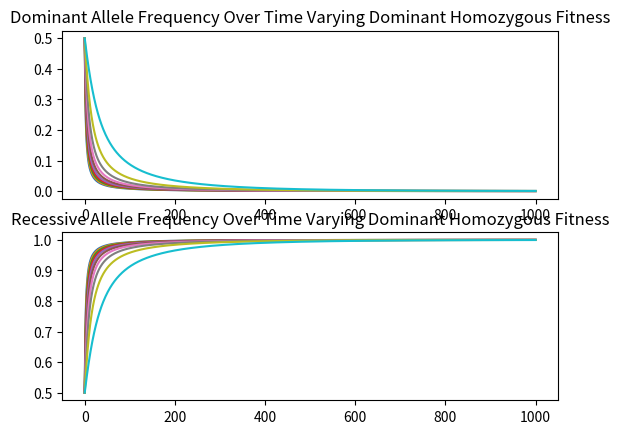
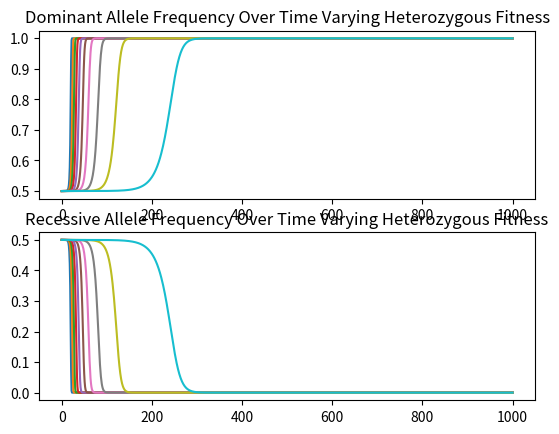
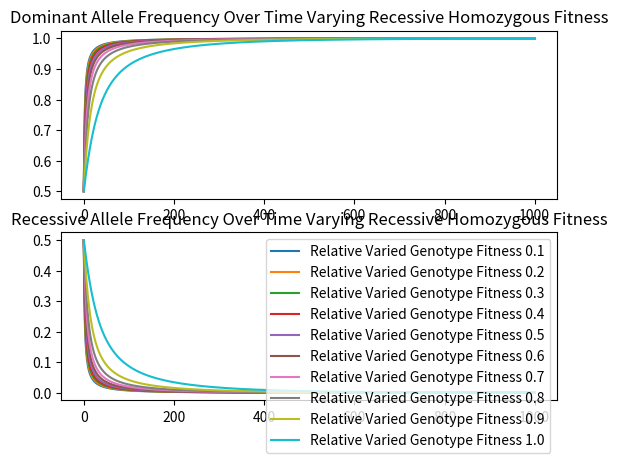

Here is the Python script that generated these plots, in order:
import numpy as np
import matplotlib.pyplot as plt

def af_sim(p,q,gens,pfit,qfit,pqfit):
    '''runs a simulation of allele frequency changes in a population over a number of generations, using initial allele
    frequencies and the relative fitness of a genotype. It assumes that population is constant, that the relative fitness
    of each genotype is constant and simple dominant/recessive gene interactions.
    :param p: Dominant allele frequency
    :param q: recessive allele frequency
    :param gens: number of generations
    :param pfit: dominant homozygous relative fitness
    :param qfit: recessive homozygous relative fitness
    :param pqfit:heterozygous relative fitness
    :return:tuple of allele frequencies at each generation
    '''
    p, q = round(p, 5), round(q, 5)
    if p+q != 1.0:
        raise ValueError
    pfreqs, qfreqs = [], []
    pfreqs.append(p)
    qfreqs.append(q)

    for x in range(gens):
        psquared, qsquared,pq2 = round(p*p,7), round(q*q,7), round(2 * p * q, 7)

        if round(psquared+qsquared+pq2,2) != 1.0:
            raise ValueError
        psquarednew = pfit*psquared
        pq2new = pqfit*pq2
        qsquarednew = qfit*qsquared
        totalafterselection = psquarednew+pq2new+qsquarednew
        psquarednew, pq2new, qsquarednew = psquarednew/totalafterselection, pq2new/totalafterselection, qsquarednew/totalafterselection
        p, q = psquarednew + pq2new/2, qsquarednew + pq2new/2
        pfreqs.append(p)
        qfreqs.append(q)
    return pfreqs, qfreqs

def AFSIM(p =0.5, q = 0.5, gens = 1000,pfit = 0.995, qfit = 0.994999, pqfit = 0.99):
    '''using af_sim() it runs the allele frequency simulation varying the fitness levels for each genotype from 0.0-1.0
    with a step size of 0.1, while keeping the other two fitness levels constant.
    :param p: Dominant allele frequency
    :param q: recessive allele frequency
    :param gens: number of generations
    :param pfit: dominant homozygous relative fitness
    :param qfit: recessive homozygous relative fitness
    :param pqfit:heterozygous relative fitness
    :return:three graphs of the allele frequencies over time at varied fitness levels for each genotype
    '''
    gensarr = np.arange(gens)
    pfitl, qfitl , pqfitl = 0, 0, 0
    fits = [pfitl, pqfitl ,qfitl]
    W,w,E,e, R, r = [], [], [], [], [], []
    lists = [W,E,R,w,e,r]
    for d in range(3):
        a = fits[d]
        V, v = lists[d], lists[d+3]
        if d == 0:
            while a < 1.0:
                s, d = af_sim(p,q,gens,a,qfit,pqfit)
                V.append(s)
                v.append(d)
                a += 0.1
        elif d == 1:
            while a < 1.0:
                s, d = af_sim(p,q,gens,pfit,qfit,a)
                V.append(s)
                v.append(d)
                a += 0.1
        else:
            while a < 1.0:
                s, d = af_sim(p,q,gens,pfit,a,pqfit)
                V.append(s)
                v.append(d)
                a += 0.1
    genslist = np.arange(0,gens+1)

    f, (ax1,ax2) = plt.subplots(2)
    f1, (ax3, ax4) = plt.subplots(2)
    f2, (ax5, ax6) = plt.subplots(2)

    ax1.plot(genslist,lists[0][0], genslist, lists[0][1],genslist,lists[0][2], genslist,lists[0][3], genslist,lists[0][4], genslist,lists[0][5], genslist,lists[0][6], genslist,lists[0][7], genslist,lists[0][8], genslist,lists[0][9])
    ax2.plot(genslist,lists[3][0], genslist, lists[3][1],genslist,lists[3][2], genslist,lists[3][3], genslist,lists[3][4], genslist,lists[3][5], genslist,lists[3][6], genslist,lists[3][7], genslist,lists[3][8], genslist,lists[3][9])

    ax3.plot(genslist,lists[1][0], genslist, lists[1][1],genslist,lists[1][2], genslist,lists[1][3], genslist,lists[1][4], genslist,lists[1][5], genslist,lists[1][6], genslist,lists[1][7], genslist,lists[1][8], genslist,lists[1][9])
    ax4.plot(genslist,lists[4][0], genslist, lists[4][1],genslist,lists[4][2], genslist,lists[4][3], genslist,lists[4][4], genslist,lists[4][5], genslist,lists[4][6], genslist,lists[4][7], genslist,lists[4][8], genslist,lists[4][9])

    ax5.plot(genslist,lists[2][0], genslist, lists[2][1],genslist,lists[2][2], genslist,lists[2][3], genslist,lists[2][4], genslist,lists[2][5], genslist,lists[2][6], genslist,lists[2][7], genslist,lists[2][8], genslist,lists[2][9])
    ax6.plot(genslist,lists[5][0], genslist, lists[5][1],genslist,lists[5][2], genslist,lists[5][3], genslist,lists[5][4], genslist,lists[5][5], genslist,lists[5][6], genslist,lists[5][7], genslist,lists[5][8], genslist,lists[5][9])


    ax1.set_title("Dominant Allele Frequency Over Time Varying Dominant Homozygous Fitness")
    ax2.set_title("Recessive Allele Frequency Over Time Varying Dominant Homozygous Fitness")
    ax3.set_title("Dominant Allele Frequency Over Time Varying Heterozygous Fitness")
    ax4.set_title("Recessive Allele Frequency Over Time Varying Heterozygous Fitness")
    ax5.set_title("Dominant Allele Frequency Over Time Varying Recessive Homozygous Fitness")
    ax6.set_title("Recessive Allele Frequency Over Time Varying Recessive Homozygous Fitness")
    plt.legend(("Relative Varied Genotype Fitness 0.1","Relative Varied Genotype Fitness 0.2","Relative Varied Genotype Fitness 0.3","Relative Varied Genotype Fitness 0.4","Relative Varied Genotype Fitness 0.5","Relative Varied Genotype Fitness 0.6","Relative Varied Genotype Fitness 0.7","Relative Varied Genotype Fitness 0.8","Relative Varied Genotype Fitness 0.9","Relative Varied Genotype Fitness 1.0"))
    plt.show()

AFSIM()

